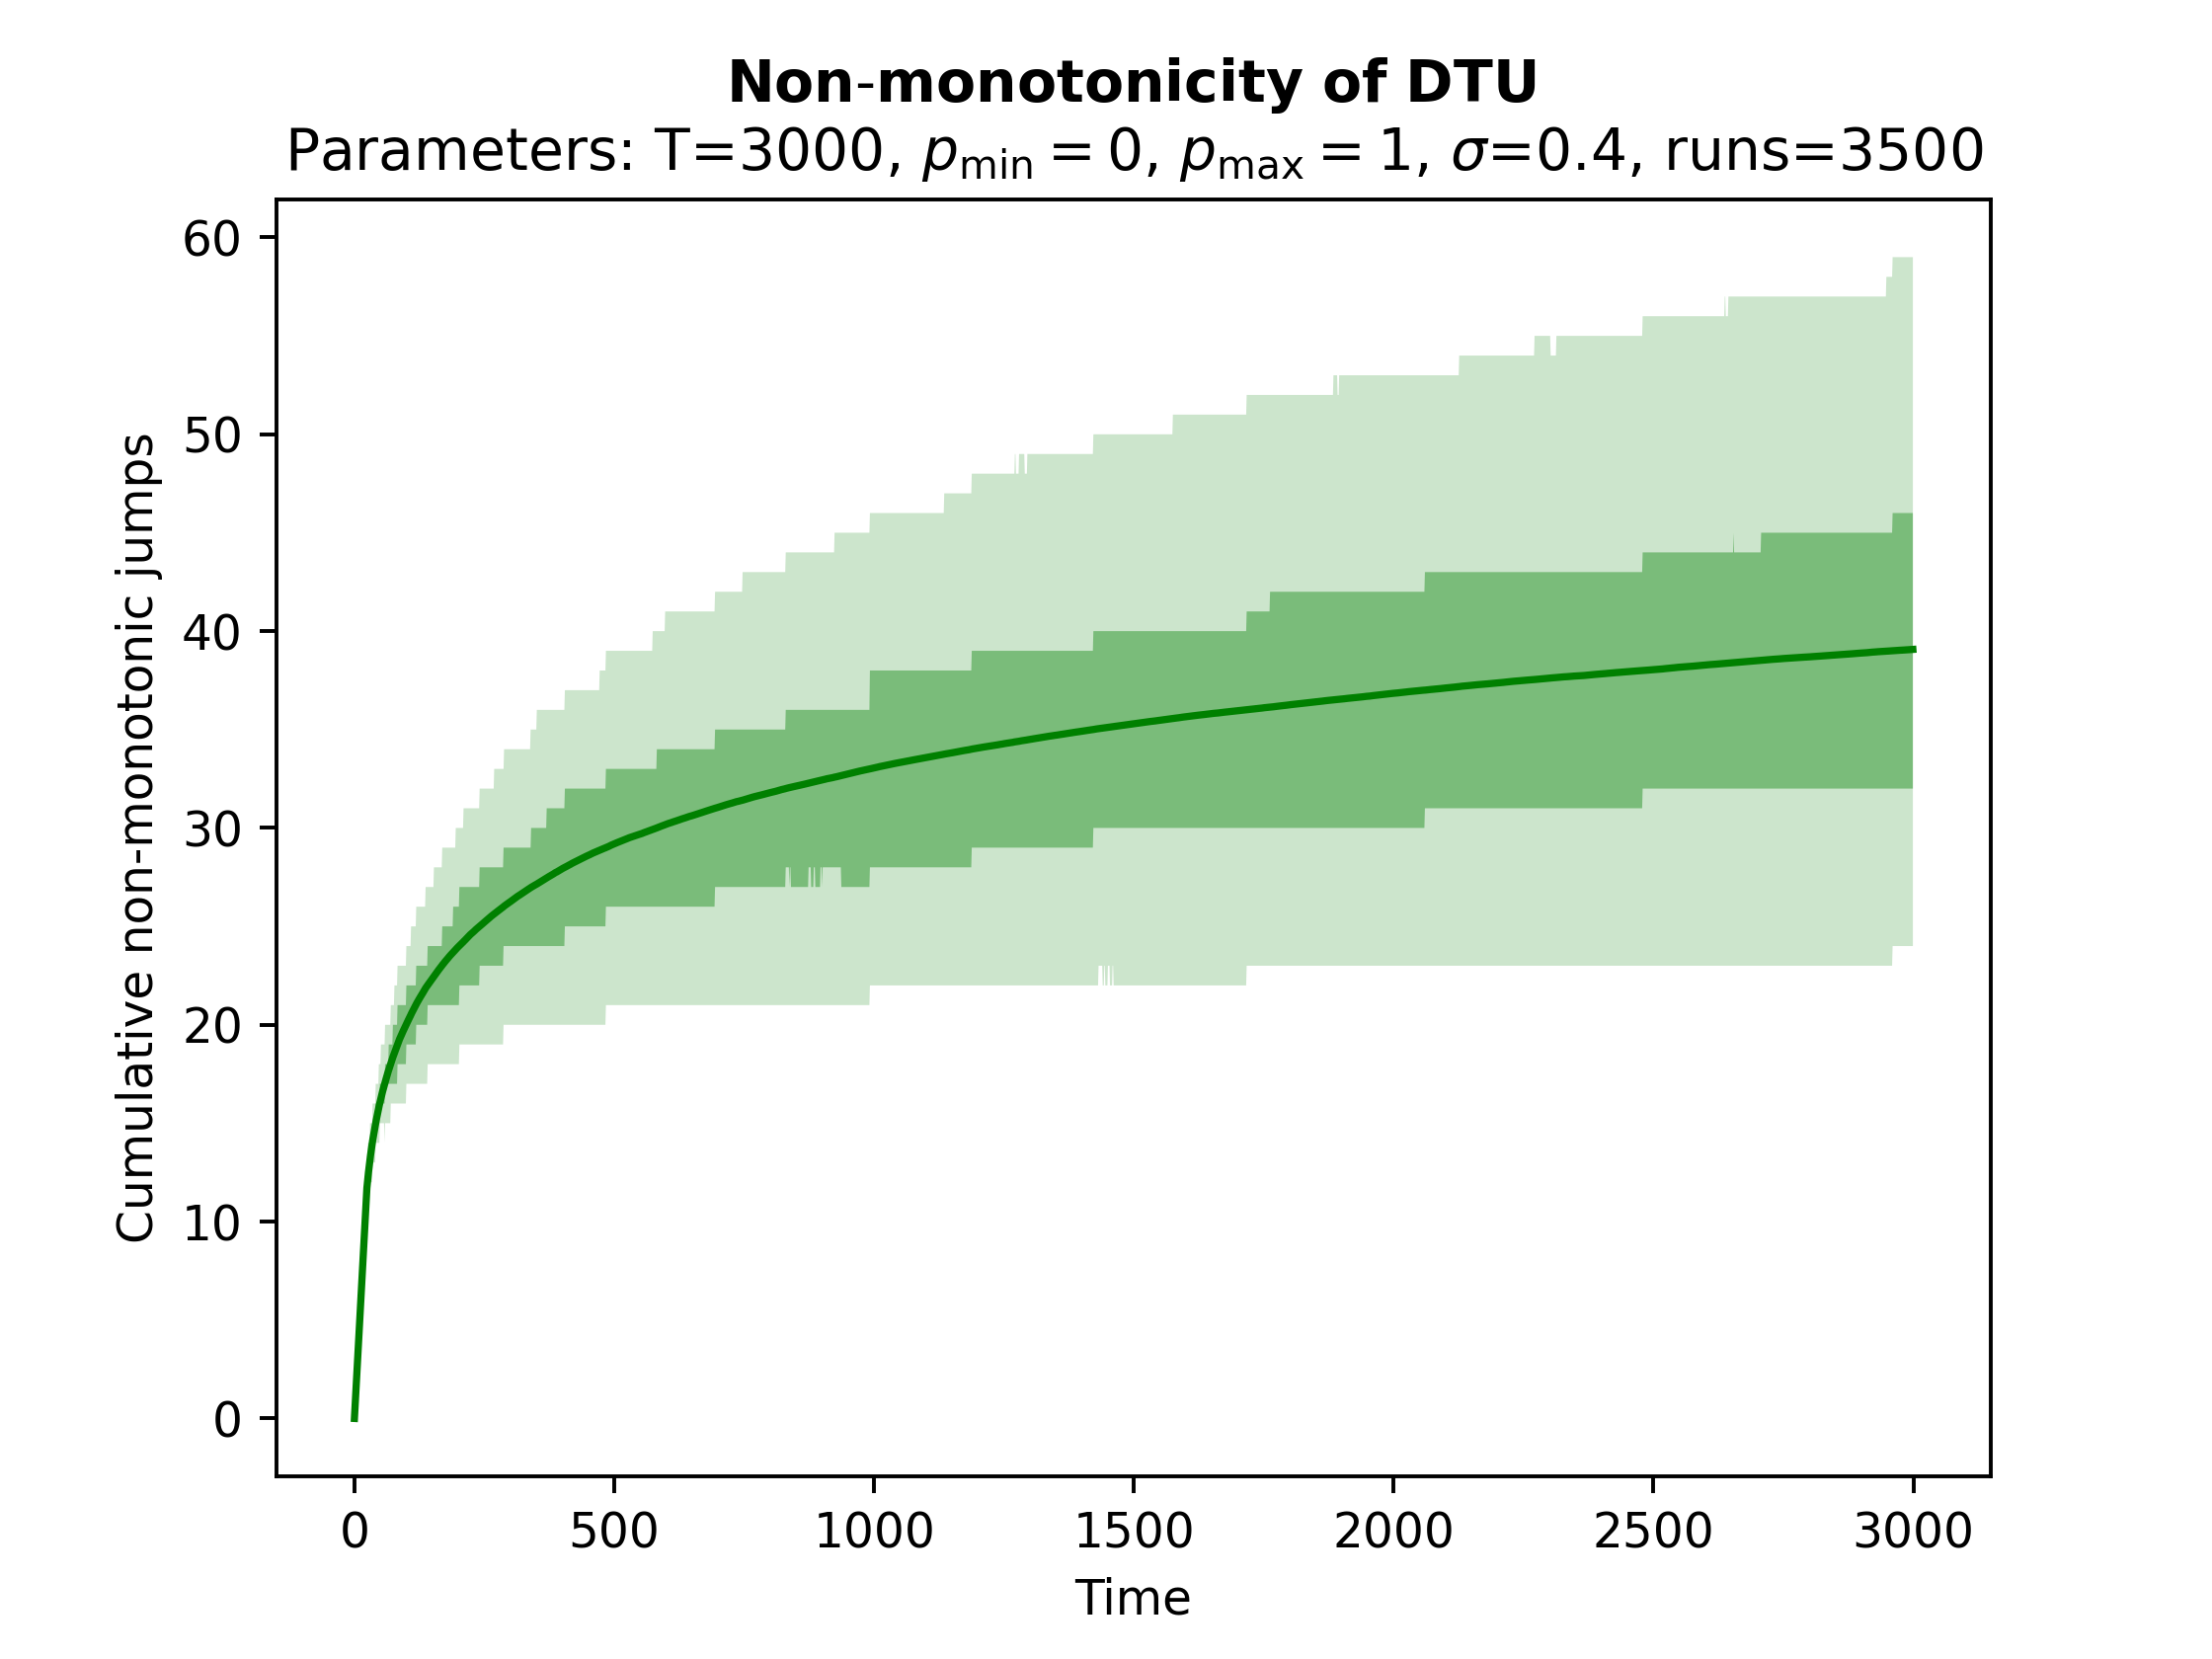

The script that saved this image:
# -*- coding: utf-8 -*-
"""
Created on May 27 2021
Last modified on Apr 2 2025

@author: Jad Salem, Swati Gupta, Vijay Kamble

Dependency: run RevenueCurveFromData.py before
running this file.

This file contains an implementation of the UCB
algorithm, run on a discretization of the decision
space. Running this file will generate Fig. 5 
(left) from "Algorithmic Challenges in Ensuring 
Fairness at the Time of Decision." 
"""

import numpy as np
import matplotlib.pyplot as plt
from fanchart import FanChart
import sys 
from scipy import stats

""" PARAMETERS--EDIT HERE """
T = 3000 # time horizon
runs = 100 # number of runs
std_noise = .4 # standard deviation for mean-0 normal noise 
""" END PARAMETERS """

# set random seed
np.random.seed(0)

# read in revenue curves
file_d = open("d","rb")
d = np.load(file_d)

# min decision, max decision, and decision space diameter
p_min = 0
p_max = 1
diameter = p_max - p_min

# discretization of decision space
discretization = T**(-1/5)/5
num_prices = int((p_max-p_min)/discretization)
price_space_discretized = np.linspace(p_min,p_max,num_prices)
print(f'Discretized space has {num_prices} prices')

# UCB probability
p = .25

def UCB(n):
    """Finds upper confidence (Hoeffding) bound for n samples"""
    return np.sqrt(-np.log(p)/(2 * n))

# number of retail items
num_items = len(d[0,:])

# initialize array for counts of non-monotonic jumps
nonmonotonicity_0 = np.zeros((runs * num_items,T))


for item in range(num_items):
    print(f'ITEM {item+1}/{num_items}')
    
    # revenue curve for current item
    def f(arg):
        ret = 0
        for i in range(len(d[:,0])):
            ret += d[i][item] * arg**(1-i)
        return ret*arg
    
    # negative revenue curve, if convexity needed
    def neg_f(arg):
        return -f(arg)
    
    # initialize array to store decision path
    price_paths = np.zeros((runs,T))
    
    for r in range(runs):
        num_pulls = np.ones(num_prices) # number of times each price has been chosen
        means = np.ones(num_prices) * 30 # each price's mean is initialized to be large
        
        for t in range(T):  
            # choose a price among those with the largest upper confidence bound
            i = np.random.choice(np.flatnonzero((means + UCB(num_pulls)) == (means + UCB(num_pulls)).max()))

            # update price path
            price_paths[r][t] = price_space_discretized[i]

            # update means and number of pulls
            means[i] = ((num_pulls[i]-1) * means[i] + f(price_paths[r][t]) + np.random.normal(0,std_noise))/num_pulls[i]
            num_pulls[i] += 1
            
            # track monotonicity violations
            if t > 0:
                if price_paths[r][t-1] - price_paths[r][t] > 0 * (p_max - p_min):
                    nonmonotonicity_0[item*runs + r][t] = nonmonotonicity_0[item*runs + r][t-1] + 1
                else:
                    nonmonotonicity_0[item*runs + r][t] = nonmonotonicity_0[item*runs + r][t-1]
                
                
# formatting for plot title
precision_for_display = 2
parameters = 'Parameters: T=' + str(T) + ', $p_{\min}=$' + str(round(p_min,precision_for_display)) + ', $p_{\max}=$' + str(round(p_max,precision_for_display)) + ', ' +  '$\sigma$=' + str(round(std_noise,precision_for_display)) + ', ' + 'runs=' + str(round(runs*num_items,precision_for_display))   

# band sizes for fan chart
band_sizes = [.2, .5]
    
# plot the number of non-monotonic jumps
fig, ax = plt.subplots() 
average_nonmonotonicity, banded_low, banded_high = FanChart(nonmonotonicity_0,band_sizes)
ax.plot(range(T),np.mean(nonmonotonicity_0, axis=0),'-g', label='0%')
for b in range(len(band_sizes)):
    ax.fill_between(range(T), banded_low[b,:T], banded_high[b,:T], facecolor='green', alpha=.4-b*0.2)
ax.set_xlabel('Time', fontsize=10)
ax.set_ylabel('Cumulative non-monotonic jumps', fontsize=10)
ax.set_title('$\\bf{Non}$' + '-' +'$\\bf{monotonicity ~of ~DTU}$' + ' \n' + parameters)
# plt.savefig('fig5-left', dpi=350)
plt.show()


